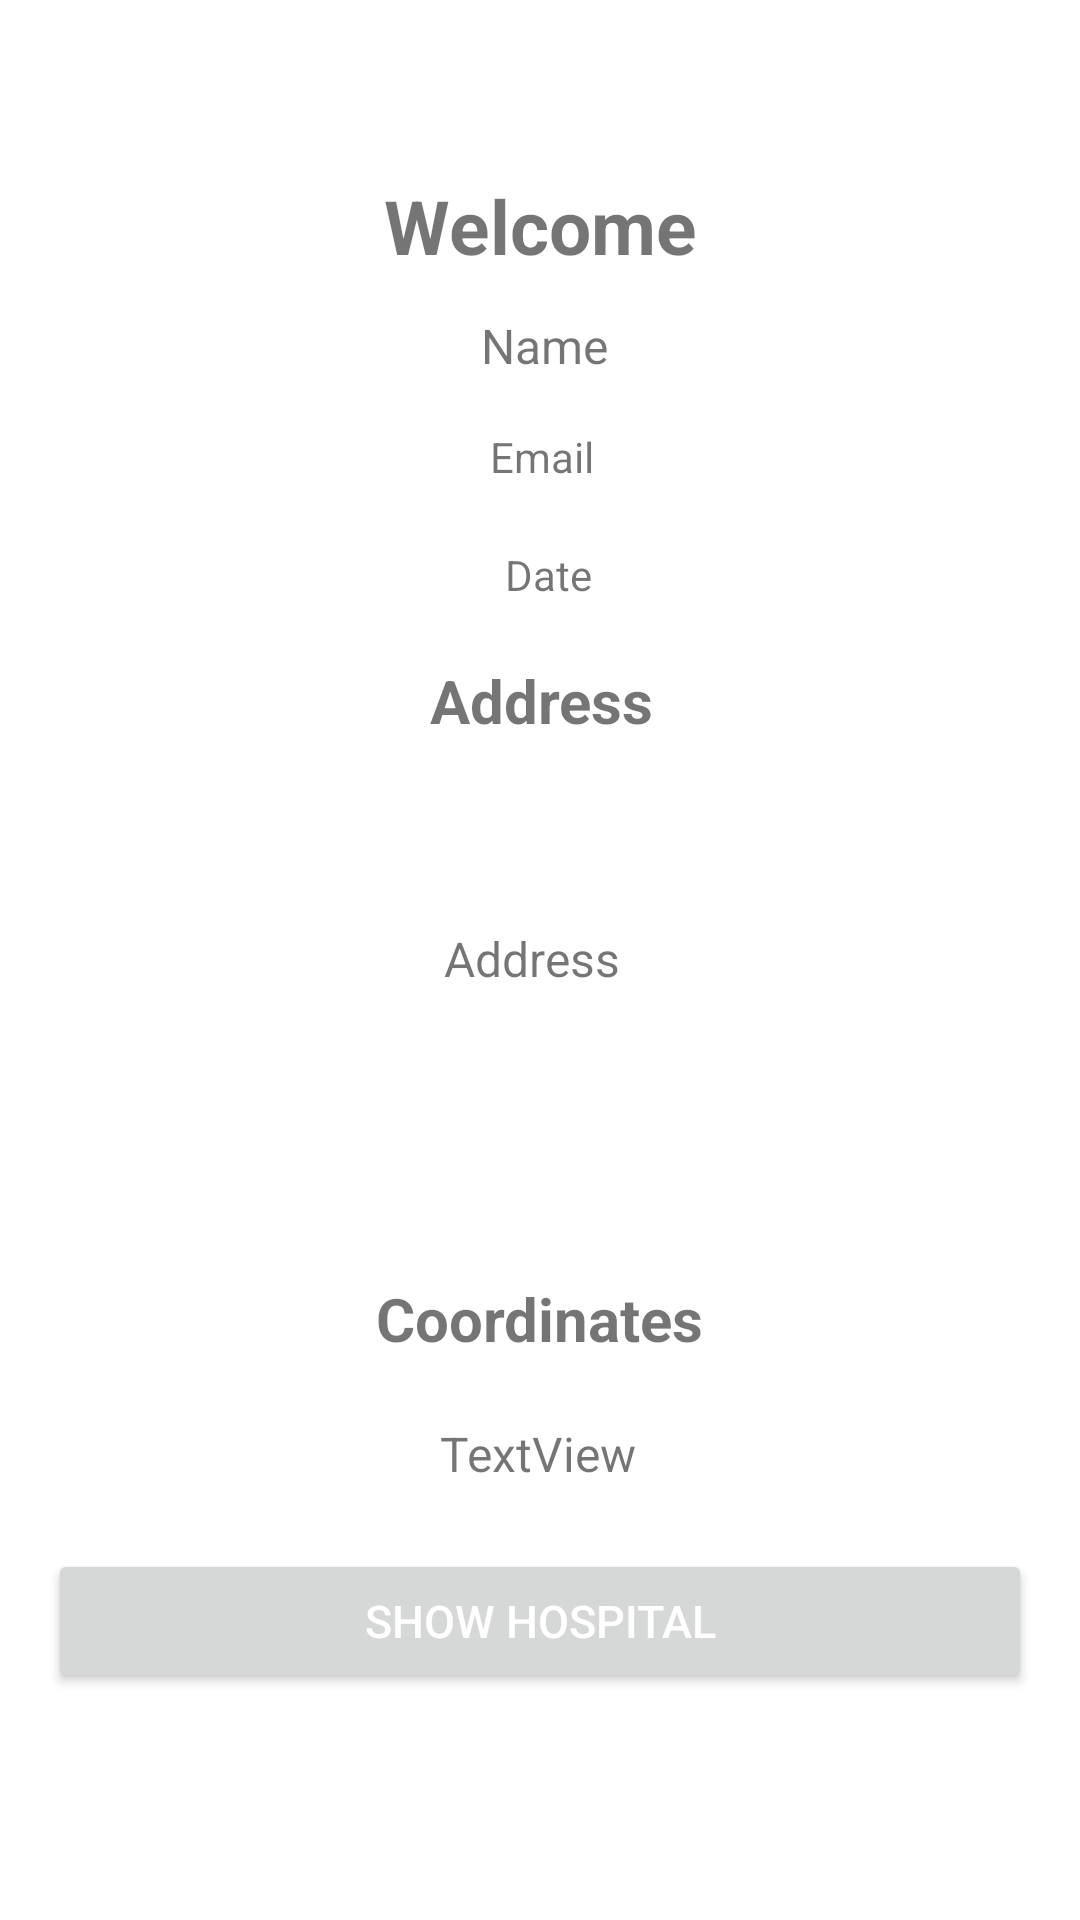

Produce the Android XML layout that renders to this screen, including the resource entries it uses.
<!-- AndroidManifest.xml: application theme Theme.Strikers_App -->
<!-- res/layout/activity_rahsia.xml -->
<?xml version="1.0" encoding="utf-8"?>
<androidx.constraintlayout.widget.ConstraintLayout xmlns:android="http://schemas.android.com/apk/res/android"
    xmlns:app="http://schemas.android.com/apk/res-auto"
    xmlns:tools="http://schemas.android.com/tools"
    android:layout_width="match_parent"
    android:layout_height="match_parent"
    android:paddingLeft="16dp"
    android:paddingRight="16dp"
    tools:context=".RahsiaActivity">


    <TextView
        android:id="@+id/tvemail"
        android:layout_width="wrap_content"
        android:layout_height="wrap_content"
        android:layout_marginTop="24dp"
        android:text='Email'
        app:layout_constraintBottom_toBottomOf="parent"
        app:layout_constraintEnd_toEndOf="parent"
        app:layout_constraintHorizontal_bias="0.502"
        app:layout_constraintStart_toStartOf="parent"
        app:layout_constraintTop_toTopOf="parent"
        app:layout_constraintVertical_bias="0.199" />

    <TextView
        android:id="@+id/tvname"
        android:layout_width="wrap_content"
        android:layout_height="wrap_content"
        android:text='Name'
        android:textSize="16sp"
        app:layout_constraintBottom_toBottomOf="parent"
        app:layout_constraintEnd_toEndOf="parent"
        app:layout_constraintHorizontal_bias="0.505"
        app:layout_constraintStart_toStartOf="parent"
        app:layout_constraintTop_toTopOf="parent"
        app:layout_constraintVertical_bias="0.169" />

    <TextView
        android:id="@+id/tvdate"
        android:layout_width="wrap_content"
        android:layout_height="wrap_content"
        android:text="Date"
        app:layout_constraintBottom_toBottomOf="parent"
        app:layout_constraintEnd_toEndOf="parent"
        app:layout_constraintHorizontal_bias="0.51"
        app:layout_constraintStart_toStartOf="parent"
        app:layout_constraintTop_toTopOf="parent"
        app:layout_constraintVertical_bias="0.293" />

    <Button
        android:id="@+id/btnmap"
        android:layout_width="match_parent"
        android:layout_height="wrap_content"

        android:drawableTint="#2B2B2B"
        android:text="Show Hospital"
        android:textColor="@color/white"
        android:textColorHint="#3C413C"
        android:textSize="15dp"
        app:layout_constraintBottom_toBottomOf="parent"
        app:layout_constraintEnd_toEndOf="parent"
        app:layout_constraintHorizontal_bias="1.0"
        app:layout_constraintStart_toStartOf="parent"
        app:layout_constraintTop_toTopOf="parent"
        app:layout_constraintVertical_bias="0.872" />

    <TextView
        android:id="@+id/tvcoordinates"
        android:layout_width="wrap_content"
        android:layout_height="wrap_content"
        android:text="TextView"
        android:textIsSelectable="true"
        android:textSize="16sp"
        app:layout_constraintBottom_toBottomOf="parent"
        app:layout_constraintEnd_toEndOf="parent"
        app:layout_constraintHorizontal_bias="0.498"
        app:layout_constraintStart_toStartOf="parent"
        app:layout_constraintTop_toTopOf="parent"
        app:layout_constraintVertical_bias="0.766" />

    <TextView
        android:id="@+id/tvaddress"
        android:layout_width="wrap_content"
        android:layout_height="wrap_content"
        android:text="Address"
        android:textAlignment="center"
        android:textIsSelectable="true"
        android:textSize="16sp"
        app:layout_constraintBottom_toBottomOf="parent"
        app:layout_constraintEnd_toEndOf="parent"
        app:layout_constraintHorizontal_bias="0.489"
        app:layout_constraintStart_toStartOf="parent"
        app:layout_constraintTop_toTopOf="parent"
        app:layout_constraintVertical_bias="0.499" />

    <TextView
        android:id="@+id/textView11"
        android:layout_width="wrap_content"
        android:layout_height="wrap_content"
        android:text="Coordinates"
        android:textSize="20sp"
        android:textStyle="bold"
        app:layout_constraintBottom_toBottomOf="parent"
        app:layout_constraintEnd_toEndOf="parent"
        app:layout_constraintStart_toStartOf="parent"
        app:layout_constraintTop_toTopOf="parent"
        app:layout_constraintVertical_bias="0.695" />

    <TextView
        android:id="@+id/textView13"
        android:layout_width="wrap_content"
        android:layout_height="wrap_content"
        android:text="Welcome"
        android:textSize="25dp"
        android:textStyle="bold"
        app:layout_constraintBottom_toBottomOf="parent"
        app:layout_constraintEnd_toEndOf="parent"
        app:layout_constraintStart_toStartOf="parent"
        app:layout_constraintTop_toTopOf="parent"
        app:layout_constraintVertical_bias="0.096"
        tools:ignore="MissingConstraints" />

    <TextView
        android:id="@+id/textView14"
        android:layout_width="wrap_content"
        android:layout_height="wrap_content"
        android:text="Address"
        android:textSize="20sp"
        android:textStyle="bold"
        app:layout_constraintBottom_toBottomOf="parent"
        app:layout_constraintEnd_toEndOf="parent"
        app:layout_constraintHorizontal_bias="0.502"
        app:layout_constraintStart_toStartOf="parent"
        app:layout_constraintTop_toTopOf="parent"
        app:layout_constraintVertical_bias="0.359" />

</androidx.constraintlayout.widget.ConstraintLayout>
<!-- resources referenced by this layout -->
<resources>
  <style name="Theme.Strikers_App" parent="Theme.MaterialComponents.DayNight.DarkActionBar">
          
          <item name="colorPrimary">@color/purple_500</item>
          <item name="colorPrimaryVariant">@color/purple_700</item>
          <item name="colorOnPrimary">@color/white</item>
          
          <item name="colorSecondary">@color/teal_200</item>
          <item name="colorSecondaryVariant">@color/teal_700</item>
          <item name="colorOnSecondary">@color/black</item>
          
          <item name="android:statusBarColor" tools:targetApi="l">?attr/colorPrimaryVariant</item>
          
      </style>
  <!-- not gathered from this repository: default colours our renderer supplied (Android Studio template values) -->
  <color name="purple_500">#FF6200EE</color>
  <color name="purple_700">#FF3700B3</color>
  <color name="teal_200">#FF03DAC5</color>
  <color name="teal_700">#FF018786</color>
  <color name="black">#FF000000</color>
  <color name="white">#FFFFFFFF</color>
</resources>
